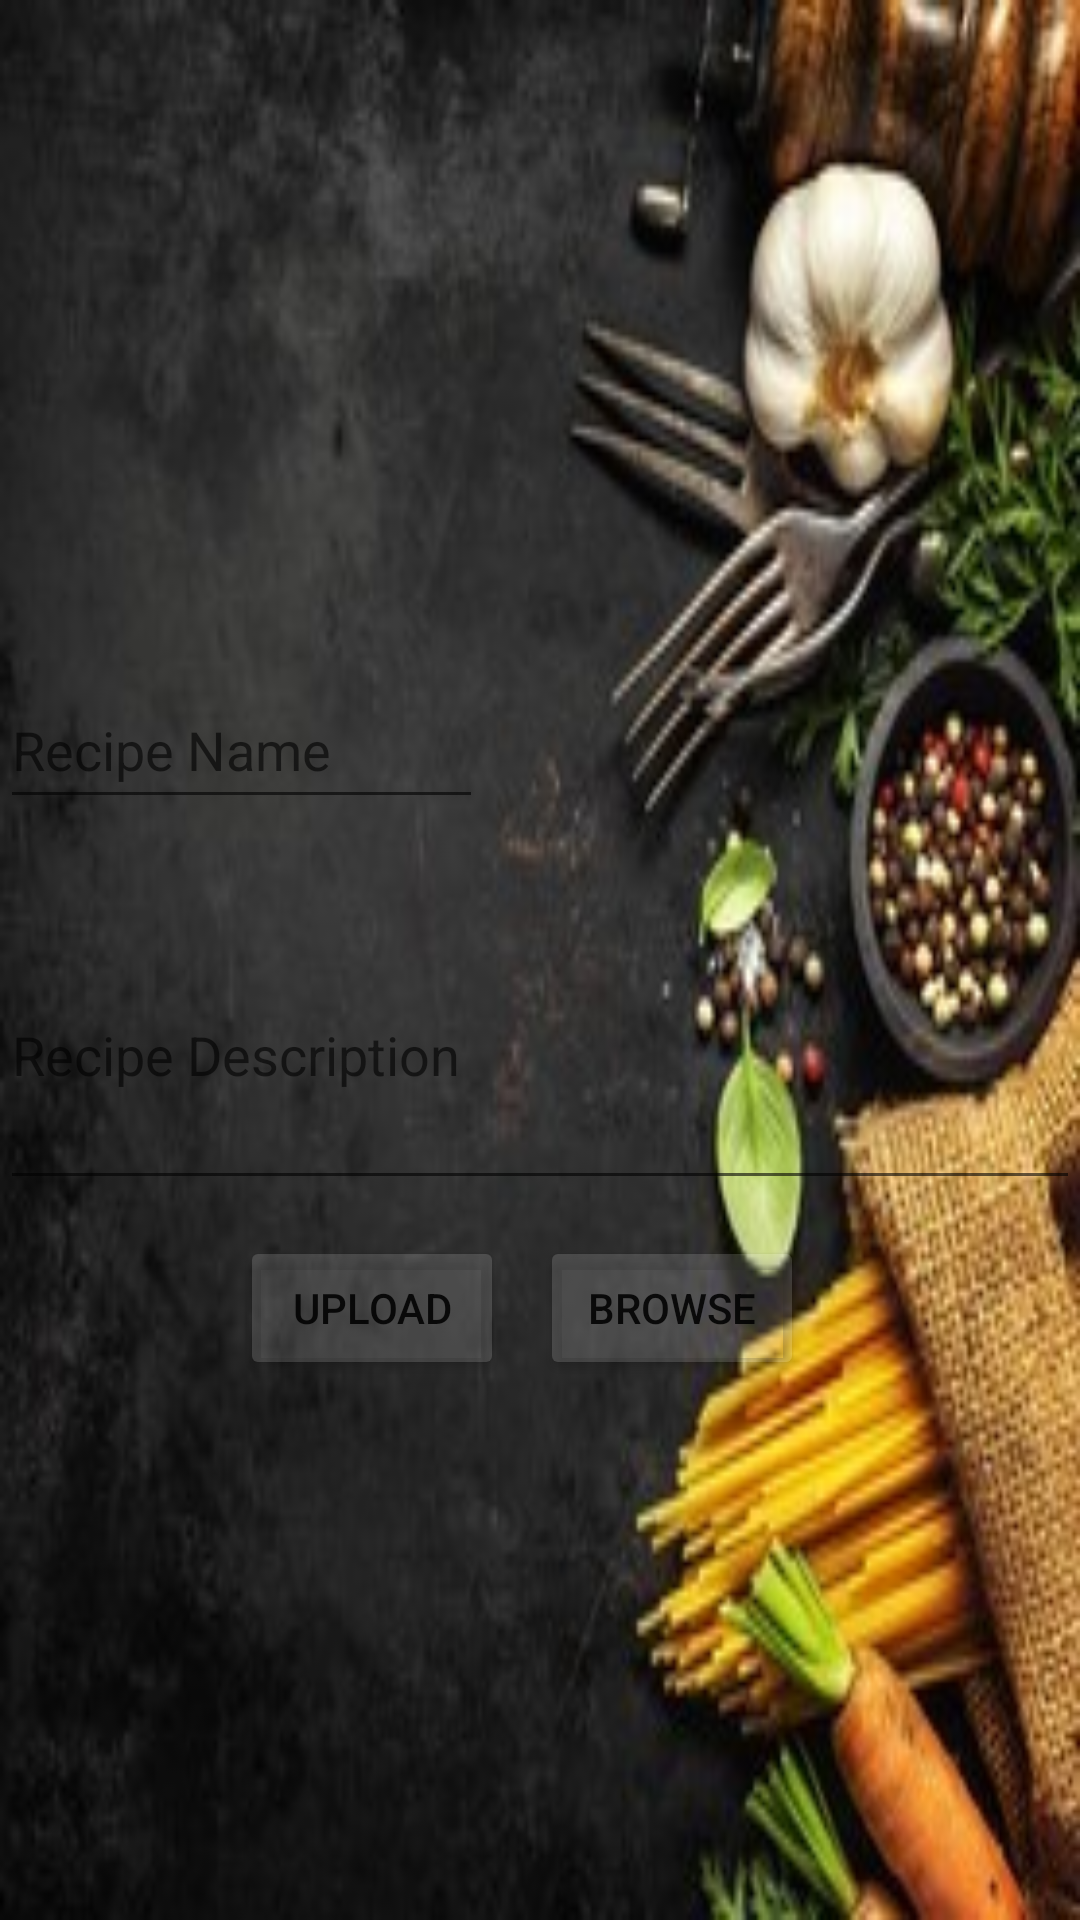

Produce the Android XML layout that renders to this screen, including the resource entries it uses.
<!-- AndroidManifest.xml: application theme Theme.Project_aust -->
<!-- res/layout/activity_upload.xml -->
<?xml version="1.0" encoding="utf-8"?>
<androidx.constraintlayout.widget.ConstraintLayout xmlns:android="http://schemas.android.com/apk/res/android"
    xmlns:app="http://schemas.android.com/apk/res-auto"
    xmlns:tools="http://schemas.android.com/tools"
    android:layout_width="match_parent"
    android:layout_height="match_parent"
    android:background="@drawable/food2"
    tools:context=".upload">

    <EditText
        android:id="@+id/name"
        android:layout_width="161dp"
        android:layout_height="49dp"
        android:layout_marginTop="224dp"
        android:hint="Recipe Name"
        android:textColor="#FFFFFF"
        app:layout_constraintStart_toStartOf="parent"
        app:layout_constraintTop_toTopOf="parent" />

    <EditText
        android:id="@+id/description"
        android:layout_width="match_parent"
        android:layout_height="100dp"
        android:layout_marginStart="0dp"
        android:layout_marginLeft="104dp"
        android:layout_marginTop="300dp"
        android:hint="Recipe Description"
        android:textColor="#FFFFFF"
        app:layout_constraintStart_toStartOf="parent"
        app:layout_constraintTop_toTopOf="parent" />

    <Button
        android:id="@+id/upload"
        android:layout_width="wrap_content"
        android:layout_height="wrap_content"
        android:layout_marginStart="80dp"
        android:layout_marginTop="412dp"
        android:text="Upload"
        app:backgroundTint="#26FFFFFF"
        app:layout_constraintStart_toStartOf="parent"
        app:layout_constraintTop_toTopOf="parent" />

    <Button
        android:id="@+id/browse"
        android:layout_width="wrap_content"
        android:layout_height="wrap_content"
        android:layout_marginStart="180dp"
        android:layout_marginTop="412dp"
        android:text="Browse"
        app:backgroundTint="#26FFFFFF"
        app:layout_constraintStart_toStartOf="parent"
        app:layout_constraintTop_toTopOf="parent" />

    <ImageView
        android:id="@+id/image_view"
        android:layout_width="226dp"
        android:layout_height="209dp"
        android:layout_marginStart="92dp"
        android:layout_marginTop="4dp"
        app:layout_constraintStart_toStartOf="parent"
        app:layout_constraintTop_toTopOf="parent" />
</androidx.constraintlayout.widget.ConstraintLayout>
<!-- resources referenced by this layout -->
<resources>
  <!-- drawable food2: jpg bitmap (drawable, 53916 bytes) -->
  <style name="Theme.Project_aust" parent="Theme.MaterialComponents.DayNight.DarkActionBar">
          
          <item name="colorPrimary">@color/black</item>
          <item name="colorPrimaryVariant">@color/browser_actions_bg_grey</item>
          <item name="colorOnPrimary">@color/white</item>
          
          <item name="colorSecondary">@color/teal_200</item>
          <item name="colorSecondaryVariant">@color/teal_700</item>
          <item name="colorOnSecondary">@color/black</item>
          
          <item name="android:statusBarColor" tools:targetApi="l">?attr/colorPrimaryVariant</item>
          
      </style>
  <!-- not gathered from this repository: default colours our renderer supplied (Android Studio template values) -->
  <color name="teal_200">#FF03DAC5</color>
  <color name="teal_700">#FF018786</color>
  <color name="black">#FF000000</color>
  <color name="white">#FFFFFFFF</color>
</resources>
